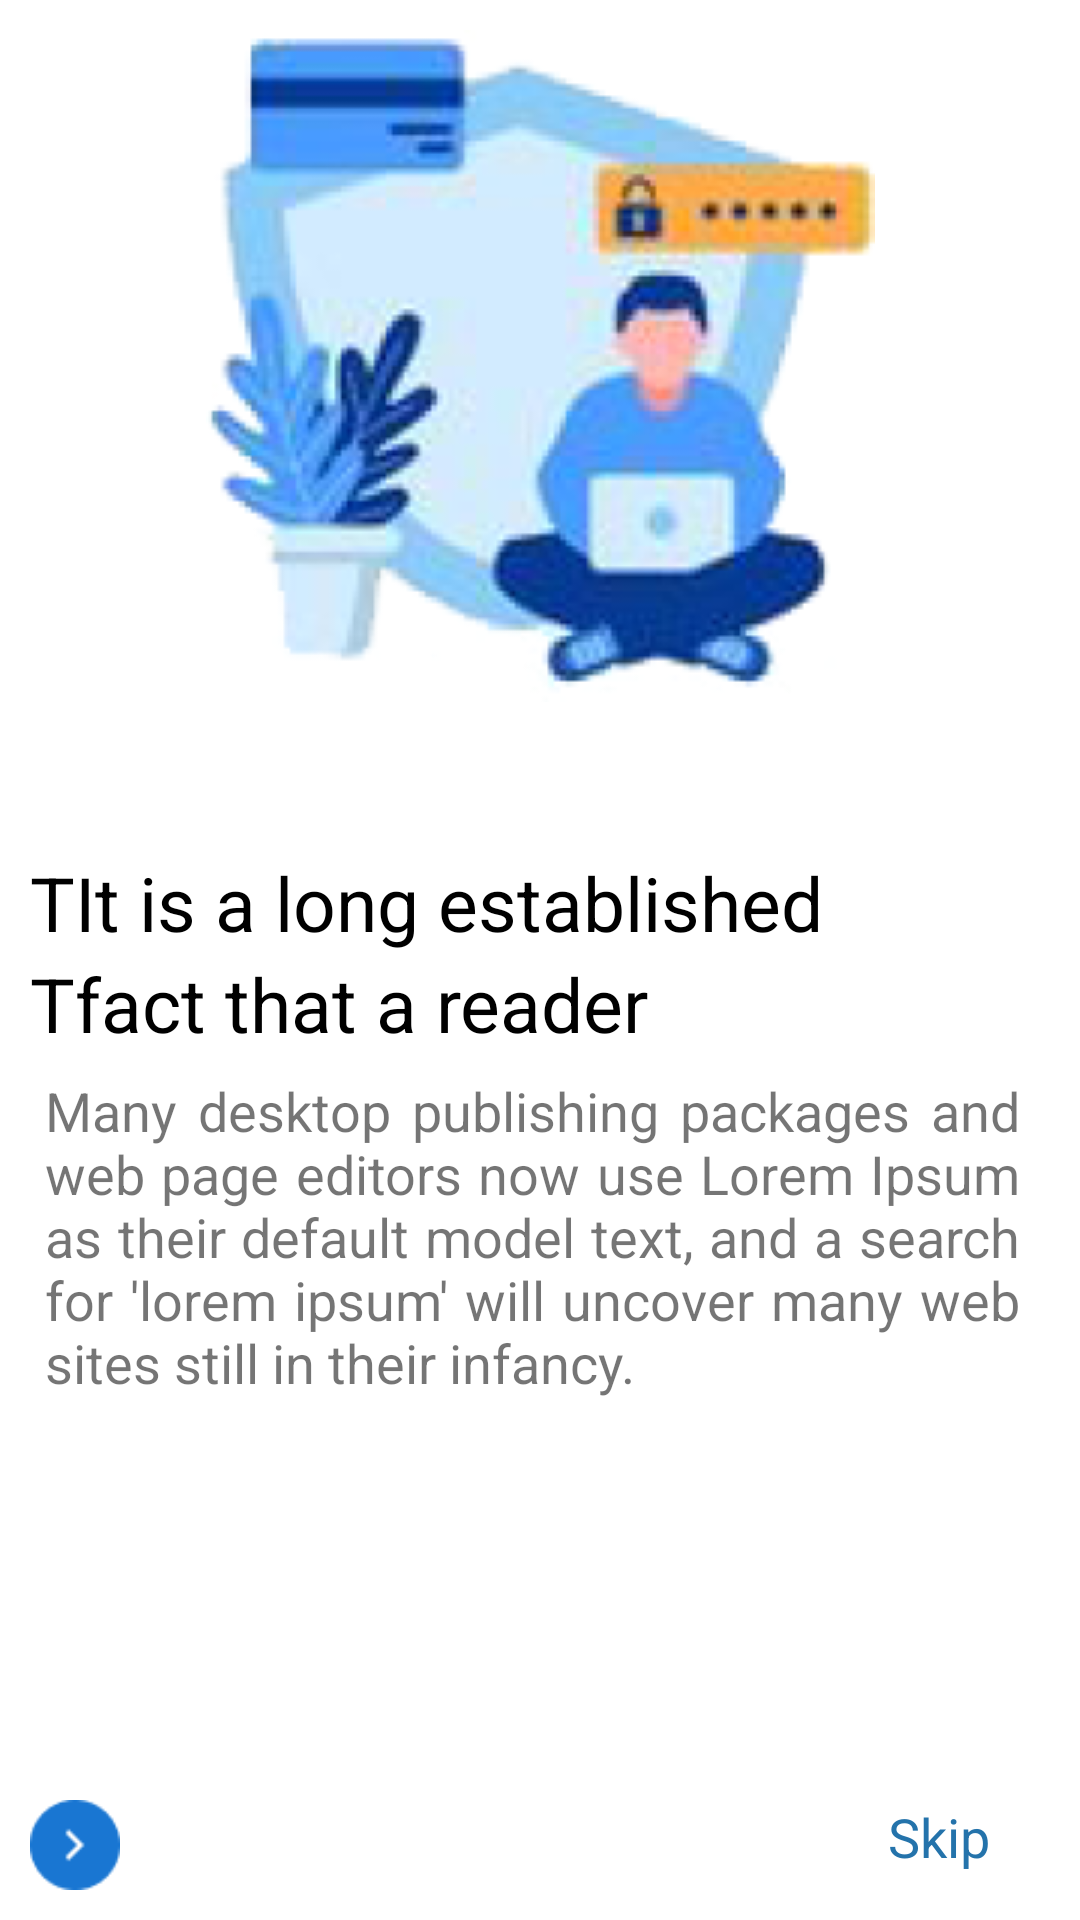

The Android layout XML behind this screen, and the referenced resources:
<!-- AndroidManifest.xml: application theme Theme.Work_Horse -->
<!-- res/layout/activity_asplash.xml -->
<?xml version="1.0" encoding="utf-8"?>
<LinearLayout xmlns:android="http://schemas.android.com/apk/res/android"
    xmlns:app="http://schemas.android.com/apk/res-auto"
    android:id="@+id/db1_root"
    android:layout_width="match_parent"
    android:layout_height="match_parent"
    android:orientation="vertical">
    <androidx.constraintlayout.widget.ConstraintLayout
        xmlns:android="http://schemas.android.com/apk/res/android"
        xmlns:app="http://schemas.android.com/apk/res-auto"
        xmlns:tools="http://schemas.android.com/tools"
        android:layout_width="match_parent"
        android:layout_height="wrap_content">
    <ImageView
        android:id="@+id/ivIcon"
        app:layout_constraintTop_toTopOf="parent"
        android:layout_marginTop="10sp"
        android:layout_width="wrap_content"
        android:layout_height="wrap_content"
        android:src="@drawable/step"
        app:layout_constraintEnd_toEndOf="parent"
        app:layout_constraintStart_toStartOf="parent"
        tools:ignore="MissingConstraints" />
    <TextView
        android:id="@+id/textView3"
        android:layout_marginTop="150px"
        android:gravity="left"
        android:textSize="25sp"
        android:layout_marginLeft="10sp"
        android:layout_width="wrap_content"
        android:textColor="@color/black"
        android:layout_height="wrap_content"
        android:text="TIt is a long established "
        app:layout_constraintLeft_toLeftOf="parent"
        app:layout_constraintTop_toBottomOf="@+id/ivIcon" />
    <TextView
        android:id="@+id/textView4"
        android:layout_marginTop="0px"
        android:gravity="left"
        android:layout_marginLeft="10sp"
        android:textSize="25sp"
        android:layout_width="wrap_content"
        android:textColor="@color/black"
        android:layout_height="wrap_content"
        android:text="Tfact that a reader"
        app:layout_constraintLeft_toLeftOf="parent"
        app:layout_constraintTop_toBottomOf="@+id/textView3" />
    <TextView
        android:id="@+id/textView5"
        android:layout_marginTop="20px"
        android:layout_marginLeft="15sp"
        android:layout_marginRight="20sp"
        android:gravity="left"
        android:textSize="18sp"
        android:layout_width="0sp"
        android:layout_height="wrap_content"
        android:justificationMode="inter_word"
        android:text="Many desktop publishing packages and web page editors now use Lorem Ipsum as their default model text, and a search for 'lorem ipsum' will uncover many web sites still in their infancy."
        app:layout_constraintLeft_toLeftOf="parent"
        app:layout_constraintRight_toRightOf="parent"
        app:layout_constraintTop_toBottomOf="@+id/textView4" />

    </androidx.constraintlayout.widget.ConstraintLayout>
    <LinearLayout
        android:layout_width="match_parent"
        android:layout_height="0dip"
        android:layout_weight="1"
        android:layout_marginBottom="10sp"
        android:gravity="center|bottom"
        android:orientation="vertical" >

        <RelativeLayout
            app:layout_constraintTop_toBottomOf="@+id/textView5"
            android:layout_width="match_parent"
            android:layout_marginTop="80sp"
            android:layout_height="wrap_content"
            android:layout_alignParentBottom="true"
            android:orientation="horizontal" >

            <ImageView
                android:id="@+id/GfG_full_logo"
                android:layout_width="30sp"
                android:layout_height="30sp"
                android:layout_marginLeft="10sp"
                app:srcCompat="@drawable/group" />

            <TextView
                android:id="@+id/skip_id"
                android:layout_width="wrap_content"
                android:layout_height="wrap_content"
                android:layout_alignParentEnd="true"
                android:layout_marginRight="30sp"
                android:layout_toRightOf="@+id/GfG_full_logo"
                android:gravity="end"
                android:text="Skip"
                android:textColor="@color/text_color"
                android:textSize="18sp" />
        </RelativeLayout>
    </LinearLayout>

</LinearLayout>
<!-- resources referenced by this layout -->
<resources>
  <color name="black">#FF000000</color>
  <color name="text_color">#2473ab</color>
  <!-- drawable group: png bitmap (drawable, 874 bytes) -->
  <!-- drawable step: png bitmap (drawable, 61153 bytes) -->
  <style name="Theme.Work_Horse" parent="Theme.MaterialComponents.DayNight.NoActionBar">
          
          <item name="colorPrimary">@color/purple_500</item>
          <item name="colorPrimaryVariant">@color/purple_700</item>
          <item name="colorOnPrimary">@color/white</item>
          
          <item name="colorSecondary">@color/teal_200</item>
          <item name="colorSecondaryVariant">@color/teal_700</item>
          <item name="colorOnSecondary">@color/black</item>
          
          <item name="android:statusBarColor" tools:targetApi="l">?attr/colorPrimaryVariant</item>
          
      </style>
  <color name="purple_500">#FF6200EE</color>
  <color name="purple_700">#FF3700B3</color>
  <color name="white">#FFFFFFFF</color>
  <color name="teal_200">#FF03DAC5</color>
  <color name="teal_700">#FF018786</color>
</resources>
